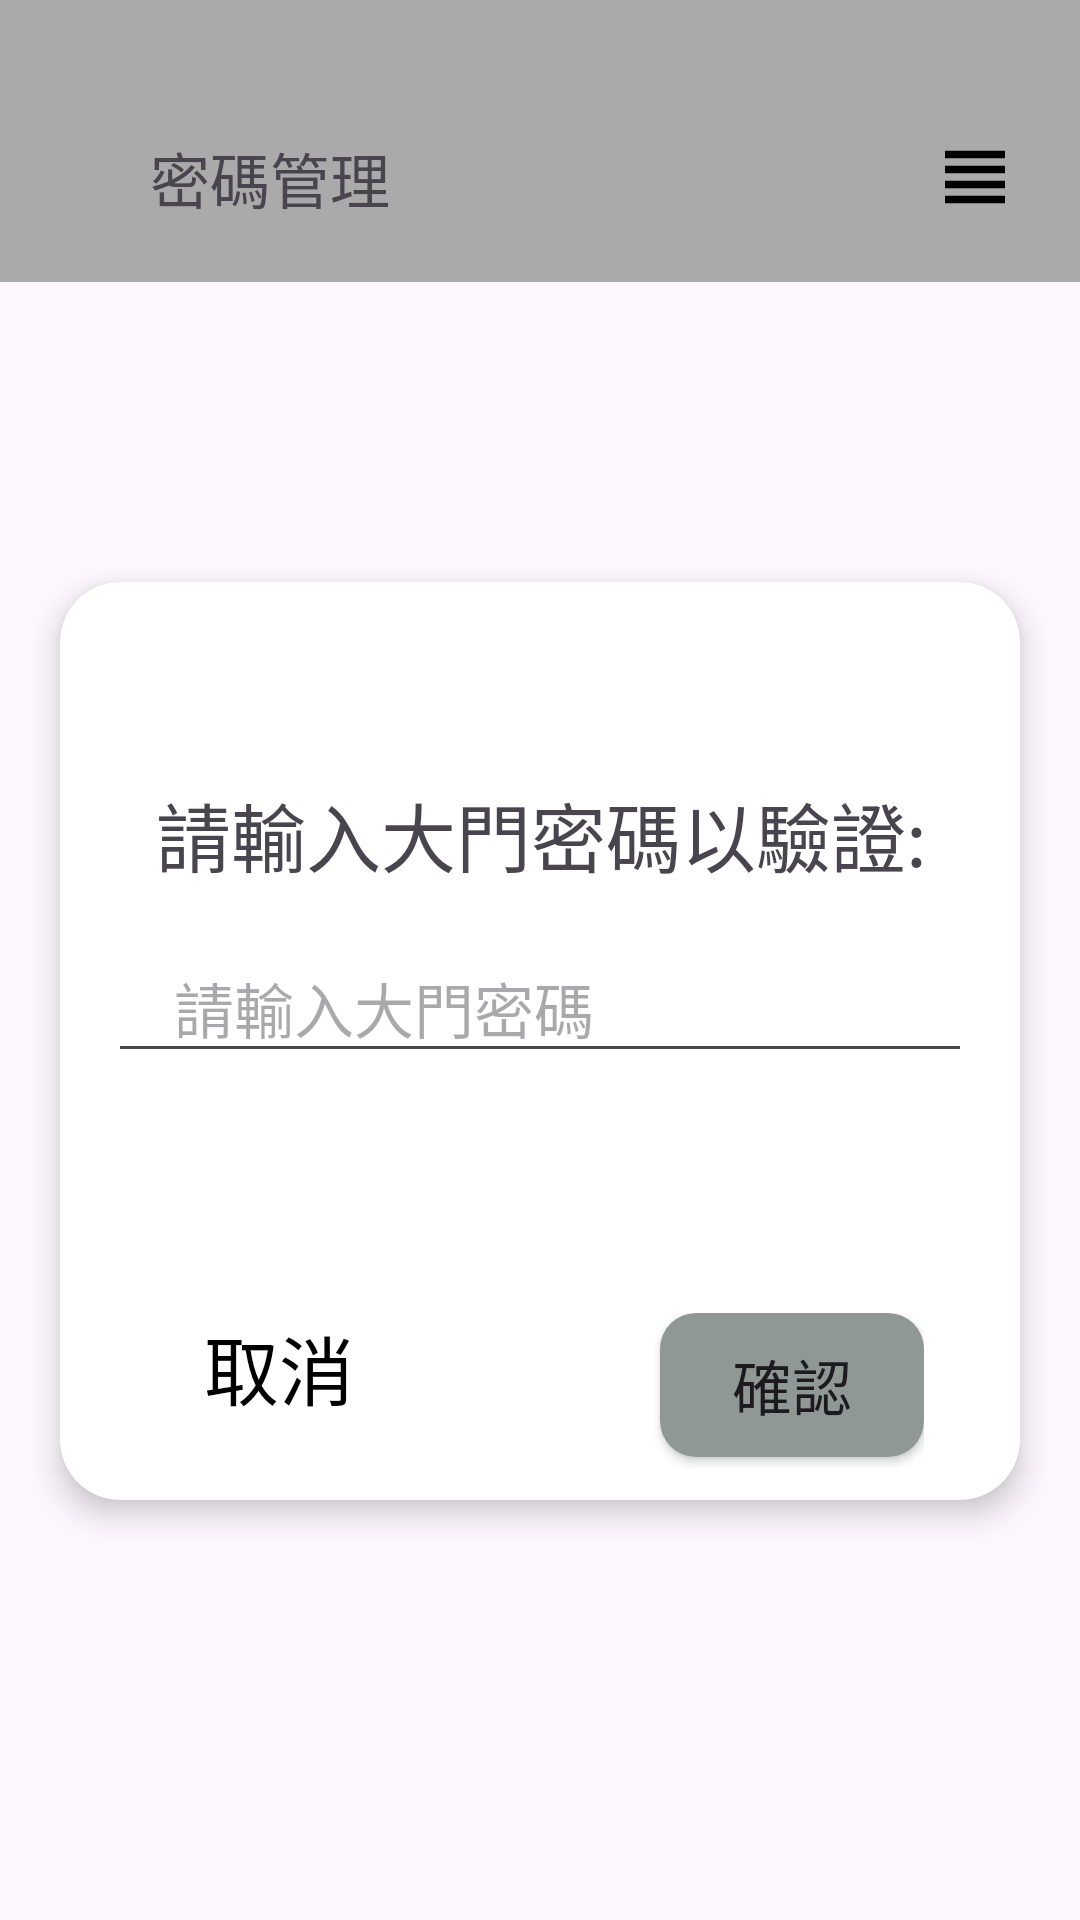

Reconstruct the res/layout file that produces this screen, plus the resources it refers to.
<!-- AndroidManifest.xml: application theme Theme.SmartDoorbellSystemapp -->
<!-- res/layout/activity_verify_password.xml -->
<?xml version="1.0" encoding="utf-8"?>
<LinearLayout xmlns:android="http://schemas.android.com/apk/res/android"
    xmlns:app="http://schemas.android.com/apk/res-auto"
    xmlns:tools="http://schemas.android.com/tools"
    android:id="@+id/main"
    android:layout_width="match_parent"
    android:layout_height="match_parent"
    android:orientation="vertical"
    tools:context=".VerifyPassword">

    
    <LinearLayout
        android:layout_width="match_parent"
        android:layout_height="wrap_content"
        android:background="#AAA"
        android:padding="20dp">

        <ImageView
            android:id="@+id/img_back"
            android:layout_width="30dp"
            android:layout_height="30dp"
            android:layout_gravity="bottom"
            android:layout_marginTop="24dp"
            android:clickable="true"
            android:contentDescription="上一頁"
            android:focusable="true"
            android:scaleType="fitCenter"
            android:src="@drawable/icon_left" />

        <TextView
            android:layout_width="0dp"
            android:layout_height="wrap_content"
            android:layout_gravity="bottom"
            android:layout_weight="1"
            android:text="密碼管理"
            android:textSize="20sp" />

        <ImageView
            android:id="@+id/img_home"
            android:layout_width="30dp"
            android:layout_height="30dp"
            android:layout_gravity="bottom"
            android:layout_marginTop="24dp"
            android:clickable="true"
            android:contentDescription="home"
            android:focusable="true"
            android:scaleType="fitCenter"
            android:src="@drawable/ic_home" />

        <ImageView
            android:id="@+id/img_view"
            android:layout_width="30dp"
            android:layout_height="30dp"
            android:layout_gravity="bottom"
            android:layout_marginTop="24dp"
            android:clickable="true"
            android:contentDescription="其他"
            android:focusable="true"
            android:scaleType="fitCenter"
            android:src="@drawable/ic_view" />

    </LinearLayout>

    <androidx.cardview.widget.CardView
        android:layout_width="match_parent"
        android:layout_height="wrap_content"
        android:layout_marginLeft="20dp"
        android:layout_marginTop="100dp"
        android:layout_marginRight="20dp"
        android:padding="20dp"
        app:cardCornerRadius="20dp"
        app:cardElevation="6dp">

        <LinearLayout
            android:layout_width="match_parent"
            android:layout_height="wrap_content"
            android:orientation="vertical"
            android:paddingStart="16dp"
            android:paddingEnd="16dp">

            <TextView
                android:id="@+id/textView1"
                android:layout_width="wrap_content"
                android:layout_height="wrap_content"
                android:layout_marginTop="50dp"
                android:paddingStart="16dp"
                android:paddingTop="16dp"
                android:text="請輸入大門密碼以驗證:"
                android:textSize="25sp" />

            <EditText
                android:id="@+id/edt_verify_password"
                android:layout_width="match_parent"
                android:layout_height="wrap_content"
                android:layout_marginTop="15dp"
                android:hint="請輸入大門密碼"
                android:inputType="number"
                android:paddingStart="22dp"
                android:textSize="20sp" />

            <LinearLayout
                android:layout_width="match_parent"
                android:layout_height="wrap_content"
                android:layout_marginTop="80dp"
                android:layout_marginBottom="10dp"
                android:orientation="horizontal"
                android:paddingStart="16dp"
                android:paddingEnd="16dp">

                <Button
                    android:id="@+id/btn_cancel"
                    android:layout_width="wrap_content"
                    android:layout_height="wrap_content"
                    android:layout_gravity="left"
                    android:layout_marginTop="16dp"
                    android:background="@android:color/transparent"
                    android:minWidth="0dp"
                    android:minHeight="0dp"
                    android:padding="0dp"
                    android:paddingStart="16dp"
                    android:text="取消"
                    android:textColor="#000000"
                    android:textSize="25sp" />

                
                <View
                    android:layout_width="0dp"
                    android:layout_height="0dp"
                    android:layout_weight="1" />

                
                <Button
                    android:id="@+id/btn_verify_ok"
                    android:layout_width="wrap_content"
                    android:layout_height="wrap_content"
                    android:layout_gravity="end"
                    android:background="@drawable/button_gray"
                    android:text="確認"
                    android:textSize="20sp" />
            </LinearLayout>
        </LinearLayout>

        

    </androidx.cardview.widget.CardView>


</LinearLayout>
<!-- resources referenced by this layout -->
<resources>
  <!-- drawable button_gray (drawable) -->
  <?xml version="1.0" encoding="utf-8"?>
  <shape xmlns:android="http://schemas.android.com/apk/res/android"
      android:shape="rectangle">
  
      
      <solid android:color="#909896"/>
  
      
      
  
      
      <corners android:radius="12dp"/>
  </shape>
  <!-- drawable ic_view (drawable) -->
  <vector xmlns:android="http://schemas.android.com/apk/res/android" android:height="24dp" android:tint="#000000" android:viewportHeight="24" android:viewportWidth="24" android:width="24dp">
  
      <path android:fillColor="@android:color/white" android:pathData="M4,15h16v-2L4,13v2zM4,19h16v-2L4,17v2zM4,11h16L20,9L4,9v2zM4,5v2h16L20,5L4,5z"/>
  
  </vector>
  <style name="Theme.SmartDoorbellSystemapp" parent="Base.Theme.SmartDoorbellSystemapp" />
  <style name="Base.Theme.SmartDoorbellSystemapp" parent="Theme.Material3.DayNight.NoActionBar">
          
          
      </style>
</resources>
